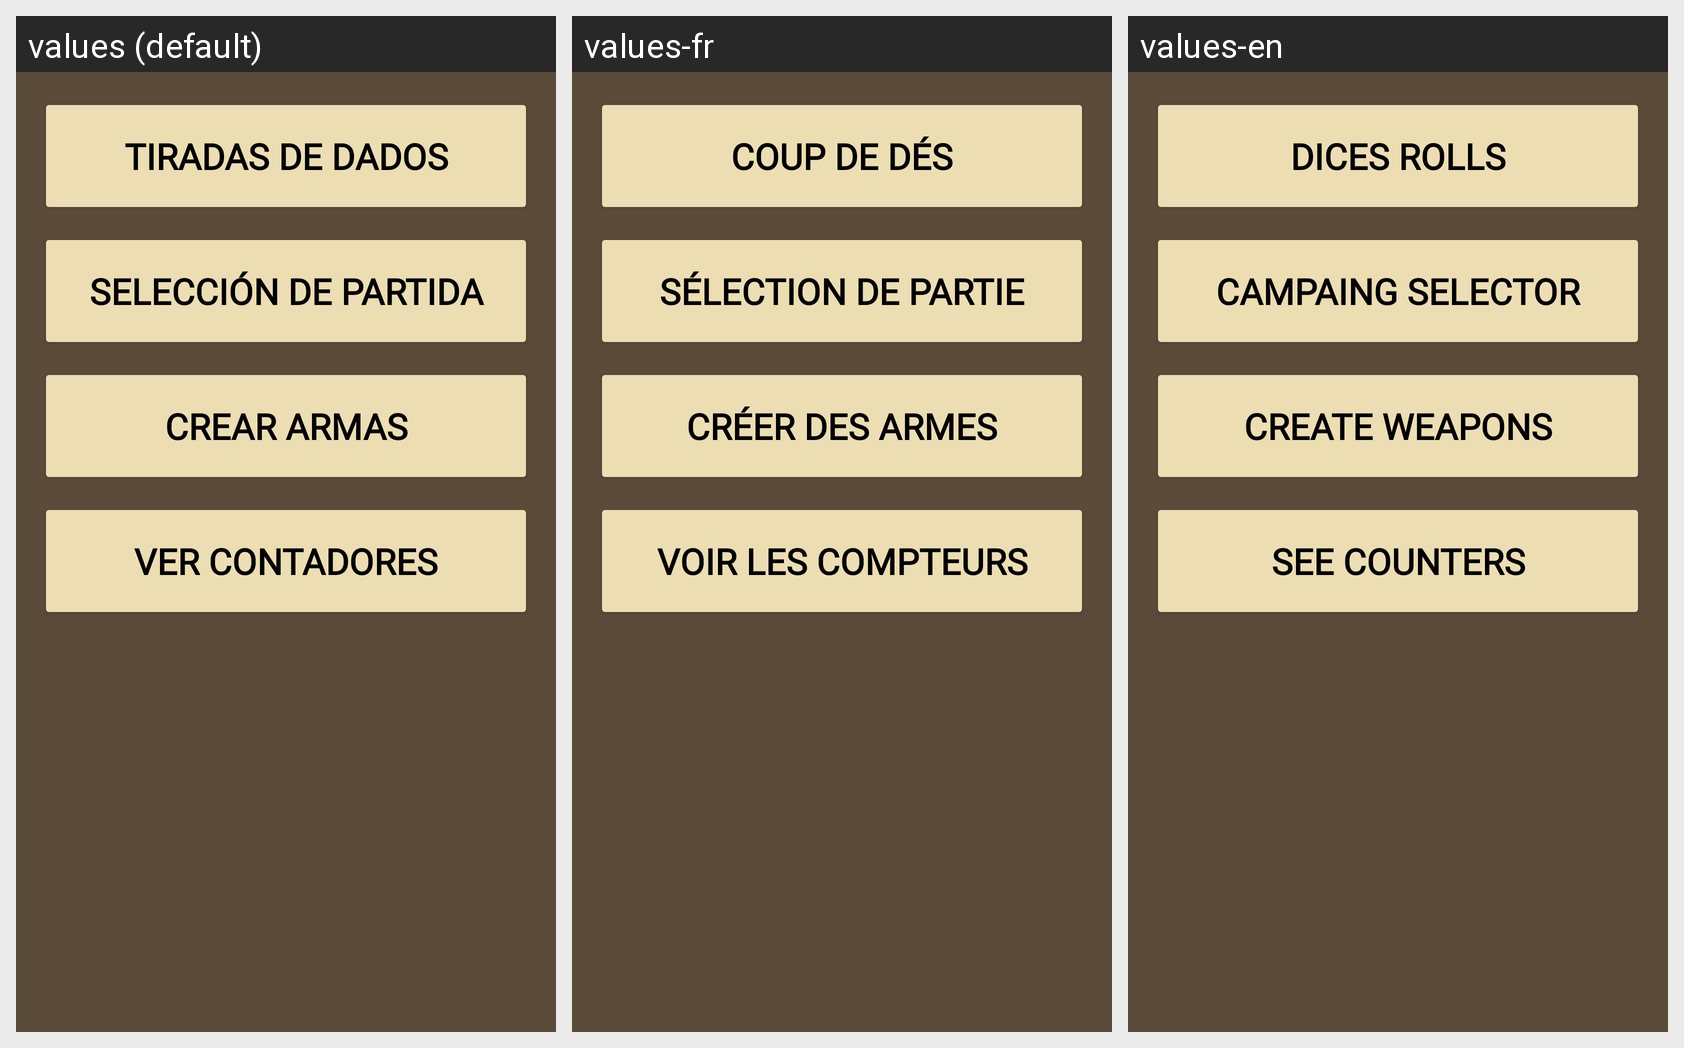

For this localized Android screen grid, give each drawn string resource with its value in every locale shown.
Android screen res/layout/activity_main.xml rendered under 3 locales, left to right: values (default), values-fr, values-en. Device: Nexus 5 (rendered at 1080×1920; each locale shown at half size, 540×960, under a caption strip naming it); theme Theme.DicesAndDragons.
Strings drawn on this screen, with the default value and each locale's value (text and hints the layout hard-codes, and strings that could not be matched under every locale, appear in the picture but are not listed):

tirada_dados
  values: Tiradas de dados
  values-fr: coup de dés
  values-en: Dices rolls

seleccion_de_partida
  values: Selección de Partida
  values-fr: Sélection de Partie
  values-en: Campaing selector

crear_armas
  values: Crear Armas
  values-fr: créer des armes
  values-en: Create weapons

ver_contadores
  values: Ver contadores
  values-fr: Voir les Compteurs
  values-en: See counters
